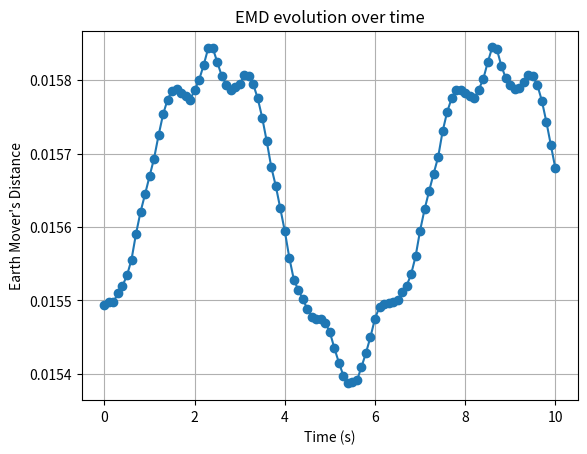

Here is the Python script that generated this plot:
import matplotlib.pyplot as plt
import numpy as np
emd = []
emd.append(0.015494128417269203)
emd.append(0.015497714027936623)
emd.append(0.015497995295731627)
emd.append(0.015509518447110222)
emd.append(0.015519904883947402)
emd.append(0.015533941802729228)
emd.append(0.01555560094902352)
emd.append(0.015590670649637652)
emd.append(0.015620376296957965)
emd.append(0.01564444672705624)
emd.append(0.015668953432083212)
emd.append(0.015693187515739032)
emd.append(0.015724758409356564)
emd.append(0.01575323733539865)
emd.append(0.015773490657687447)
emd.append(0.015785825708980142)
emd.append(0.015788119323282362)
emd.append(0.01578235636936144)
emd.append(0.0157786306894548)
emd.append(0.01577350222994258)
emd.append(0.015786146805289135)
emd.append(0.01580040599364471)
emd.append(0.01582041880027311)
emd.append(0.0158431885019907)
emd.append(0.01584398180706747)
emd.append(0.015824860193328013)
emd.append(0.015805922953880298)
emd.append(0.01579389352211144)
emd.append(0.01578688740497393)
emd.append(0.01579074042750837)
emd.append(0.015794336588586682)
emd.append(0.01580642812516419)
emd.append(0.015806209828054196)
emd.append(0.015794093302850882)
emd.append(0.015775115091784156)
emd.append(0.01574836767748582)
emd.append(0.015716374720636913)
emd.append(0.015681417474559704)
emd.append(0.015655790158107277)
emd.append(0.015625175170193836)
emd.append(0.015594123901323937)
emd.append(0.015557981747731795)
emd.append(0.015528195090371734)
emd.append(0.015513864278546669)
emd.append(0.015501748250917812)
emd.append(0.015487813617639635)
emd.append(0.015477955993144905)
emd.append(0.01547512441884859)
emd.append(0.01547466238607636)
emd.append(0.0154692379090556)
emd.append(0.015456458631608841)
emd.append(0.015434638985109952)
emd.append(0.015415100616967064)
emd.append(0.015397238551013158)
emd.append(0.015386936117283371)
emd.append(0.015388952416106508)
emd.append(0.015390863267682728)
emd.append(0.015409290568460134)
emd.append(0.015428474041238557)
emd.append(0.015450258020346136)
emd.append(0.015475266519057616)
emd.append(0.015491113390363544)
emd.append(0.015495044706368038)
emd.append(0.015495825355050702)
emd.append(0.015497231167494765)
emd.append(0.015500757214307027)
emd.append(0.015511236775254577)
emd.append(0.015519594756814125)
emd.append(0.015535338120942902)
emd.append(0.015559804613954136)
emd.append(0.015595006870714417)
emd.append(0.015624011138185808)
emd.append(0.015648858552647027)
emd.append(0.015672468613386177)
emd.append(0.0156949806292734)
emd.append(0.015730383282675998)
emd.append(0.01575650018120603)
emd.append(0.01577537987481921)
emd.append(0.015787035443755745)
emd.append(0.01578630559629841)
emd.append(0.015782532295285846)
emd.append(0.01577787588926781)
emd.append(0.015774937432700253)
emd.append(0.01578688836372152)
emd.append(0.01580124123686757)
emd.append(0.01582420717784247)
emd.append(0.01584459366852137)
emd.append(0.015842683591734737)
emd.append(0.015819800581388103)
emd.append(0.01580264694022438)
emd.append(0.015793575745196825)
emd.append(0.015787381516570928)
emd.append(0.01578958883967577)
emd.append(0.015797011567225103)
emd.append(0.01580667374780423)
emd.append(0.015804979114414655)
emd.append(0.01579344683698445)
emd.append(0.015772009327469354)
emd.append(0.015743212879695972)
emd.append(0.015711609478980437)
emd.append(0.015679729277735654)
'''
emd.append(0.015491063470172964)
emd.append(0.01549813550044657)
emd.append(0.015503913287070976)
emd.append(0.01551551749637634)
emd.append(0.015525577984644361)
emd.append(0.015538244689690055)
emd.append(0.015563883480800926)
emd.append(0.01560475167247055)
emd.append(0.015635189453048086)
emd.append(0.01566570007919893)
emd.append(0.015689720368744553)
emd.append(0.01571780602339903)
emd.append(0.015748895789776493)
emd.append(0.015770693755766292)
emd.append(0.015793237831622054)
emd.append(0.01580331725536503)
emd.append(0.01580305949614977)
emd.append(0.015798710012074536)
emd.append(0.015791188930112162)
emd.append(0.015787640790932787)
emd.append(0.01579963887743362)
emd.append(0.01580911742345072)
emd.append(0.01582415273615945)
emd.append(0.01584652527321773)
emd.append(0.01584823790895031)
emd.append(0.015832493884374146)
emd.append(0.015811022965501572)
emd.append(0.015802095926972605)
emd.append(0.01578960414686933)
emd.append( 0.015790063866992797)
emd.append(0.015797323531694676)
emd.append(0.0158027314713794)
emd.append(0.01580095000321103)
emd.append(0.01579241104901175)
emd.append(0.015769973160450722)
emd.append(0.01574747140538206)
emd.append(0.015717697242083616)
emd.append(0.01569545437522442)
emd.append(0.015663992624297393)
emd.append(0.01563867678809837)
emd.append(0.015606130165172268)
emd.append(0.01556581793005746)
emd.append(0.015537020469134053)
emd.append(0.015521916647643835)
emd.append(0.01551378587411534)
emd.append(0.015502092035100045)
emd.append(0.015494968691881937)
emd.append(0.015486381664362637)
emd.append(0.015484171559700707)
emd.append(0.015488075102713071)
emd.append(0.01547112083064956)
emd.append(0.015455718633019554)
emd.append(0.015442429135893769)
emd.append(0.015424897233188243)
emd.append(0.01541531250332578)
emd.append(0.015407942582920959)
emd.append(0.015415395013991943)
emd.append(0.015424767209834746)
emd.append(0.015444454355089919)
emd.append(0.01545918735338202)
emd.append(0.015477195673149952)
emd.append(0.015493612589425113)
emd.append(0.015494523215600662)
emd.append(0.015493427519004567)
emd.append(0.015501800890542462)
emd.append(0.015509244819883432)
emd.append(0.015516551520053308)
emd.append(0.015528947721692724)
emd.append(0.0155440892458477)
emd.append(0.015568748160036897)
emd.append(0.015614150261903742)
emd.append(0.015644941654752966)
emd.append(0.015675219875896592)
emd.append(0.015705596446639297)
emd.append(0.015731589857757057)
emd.append(0.015758273283990792)
emd.append(0.015781333830981268)
emd.append(0.015796836593045413)
emd.append(0.015806261944305414)
emd.append(0.015804245634832202)
emd.append(0.015795807030281953)
emd.append(0.015787852218807484)
emd.append(0.015790249625226092)
emd.append(0.01580097847887357)
emd.append(0.01580600895879134)
emd.append(0.01582182484987386)
emd.append(0.01584258185439288)
emd.append(0.015845271142551458)
emd.append(0.015827942803520893)
emd.append(0.015812099914559688)
emd.append(0.015803140412102137)
emd.append(0.015793941658471124)
emd.append(0.01578969390776227)
emd.append(0.01579290804383032)
emd.append(0.015797408950146925)
emd.append(0.015795567519311177)
emd.append(0.01578452404320932)
emd.append(0.015761377254983253)
emd.append(0.015733348271098565)
emd.append(0.01570646097982025)
emd.append(0.01568229308506928)
'''
t = 10
dt = 0.1               
N = len(emd)
times = np.arange(0, t + dt, dt)
plt.figure()
plt.plot(times, emd, marker='o')
plt.xlabel('Time (s)')
plt.ylabel("Earth Mover's Distance")
plt.title("EMD evolution over time")
plt.grid(True)
plt.show()